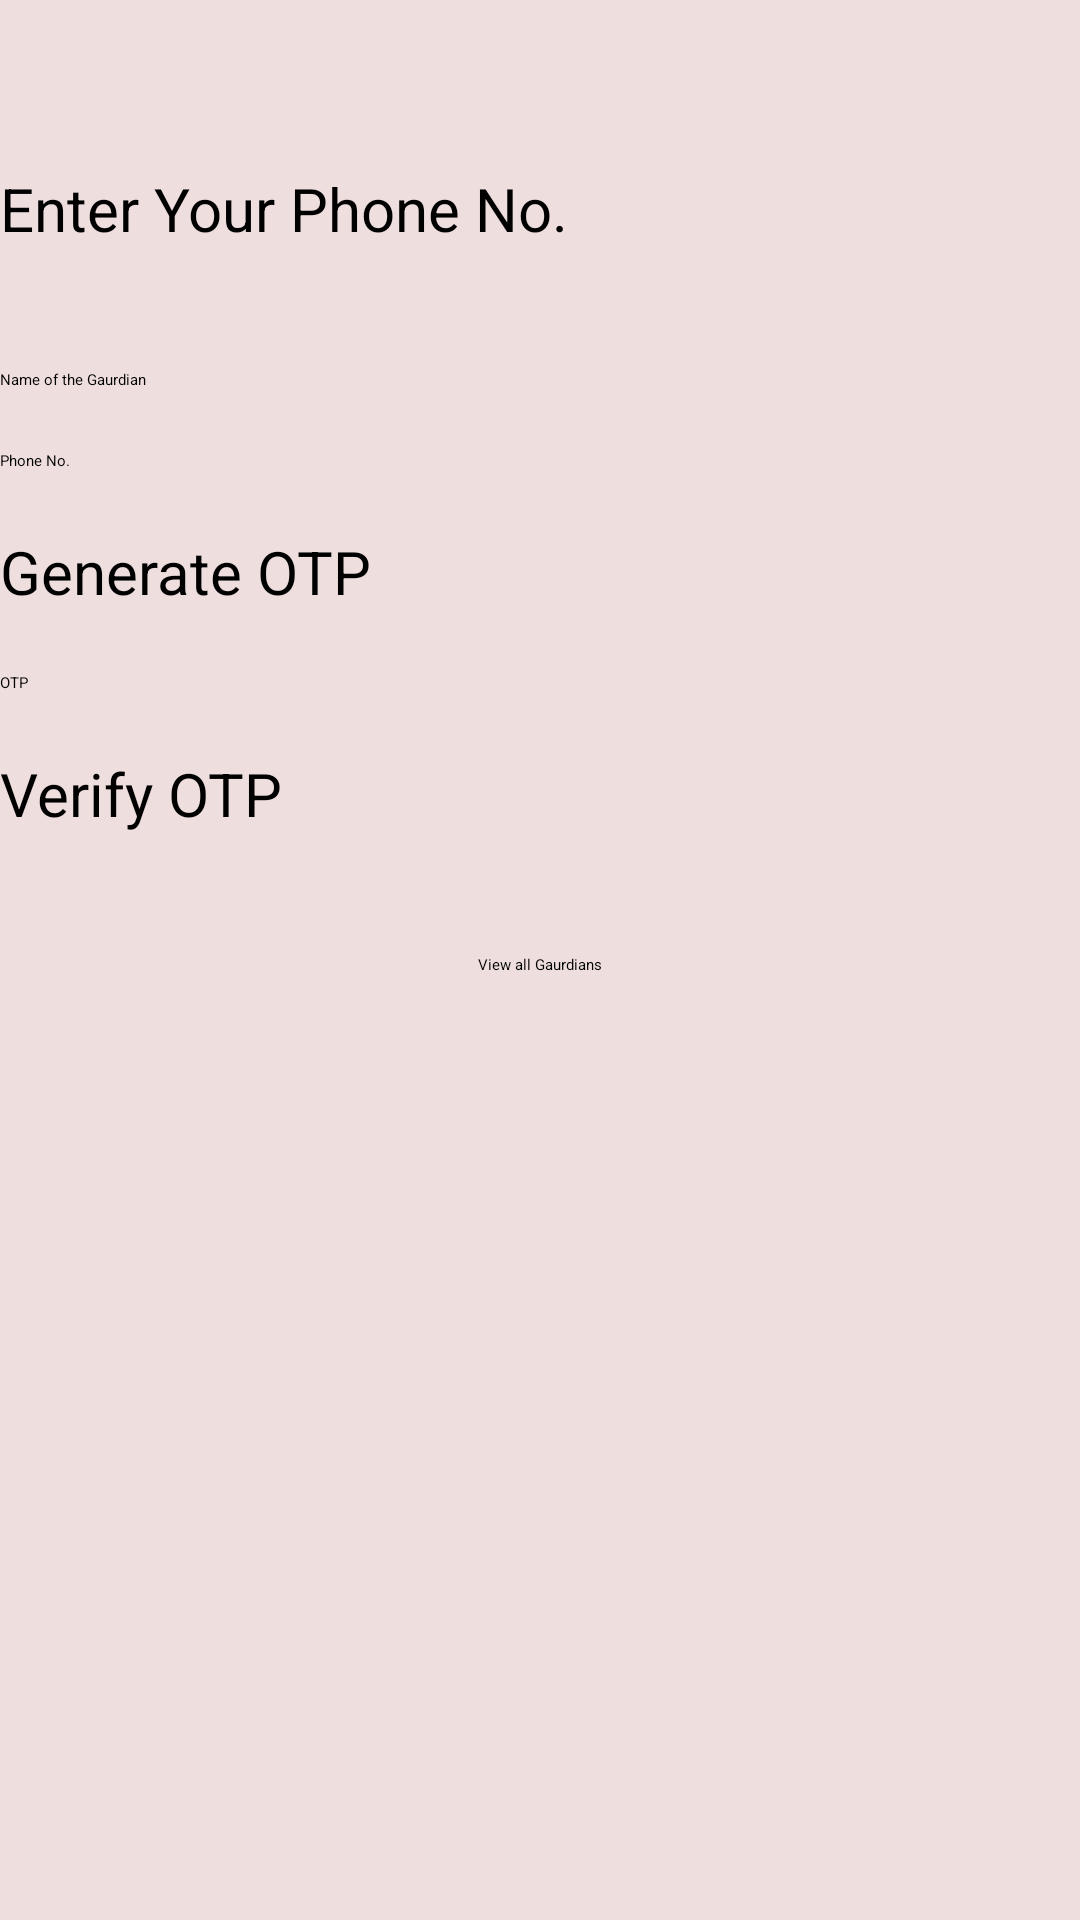

The Android layout XML behind this screen, and the referenced resources:
<!-- AndroidManifest.xml: application theme Theme.Emergon -->
<!-- res/layout/fragment_slideshow.xml -->
<?xml version="1.0" encoding="utf-8"?>
<RelativeLayout xmlns:android="http://schemas.android.com/apk/res/android"
    xmlns:app="http://schemas.android.com/apk/res-auto"
    xmlns:tools="http://schemas.android.com/tools"
    android:layout_width="match_parent"
    android:layout_height="match_parent"
    tools:context=".MainActivity"
    android:background="#EEDFDE"
    android:layout_margin="10dp">

    <TextView
        android:id="@+id/text"
        android:layout_width="200dp"
        android:layout_height="47dp"
        android:layout_below="@id/imageButton"
        android:layout_marginTop="0dp"
        android:layout_marginBottom="20dp"
        android:text="Enter Your Phone No."
        android:textSize="20dp" />

    <EditText
        android:id="@+id/gaurdian_name_input"
        android:layout_width="match_parent"
        android:layout_height="wrap_content"
        android:layout_below="@id/text"
        android:hint="Name of the Gaurdian" />

    <EditText
        android:id="@+id/phone"
        android:layout_width="match_parent"
        android:layout_height="wrap_content"
        android:layout_below="@id/gaurdian_name_input"
        android:layout_marginTop="20dp"
        android:hint="Phone No."
        android:inputType="phone" />
    <Button
        android:id="@+id/btngenerateOTP"
        android:layout_width="match_parent"
        android:layout_height="wrap_content"
        android:layout_below="@+id/phone"
        android:layout_marginTop="20dp"
        android:text="Generate OTP"
        android:textSize="20dp"/>

    <EditText
        android:id="@+id/otp"
        android:layout_width="match_parent"
        android:layout_height="wrap_content"
        android:layout_below="@id/btngenerateOTP"
        android:layout_marginTop="20dp"
        android:hint="OTP"
        android:inputType="number" />

    <Button
        android:id="@+id/btnverifyOTP"
        android:layout_width="match_parent"
        android:layout_height="wrap_content"
        android:layout_below="@+id/otp"
        android:layout_marginTop="20dp"
        android:enabled="false"
        android:text="Verify OTP"
        android:textSize="20dp" />

    <ProgressBar
        android:id="@+id/bar"
        android:layout_width="wrap_content"
        android:layout_height="wrap_content"
        android:layout_below="@+id/btnverifyOTP"
        android:layout_centerHorizontal="true"
        android:layout_marginTop="20dp"
        android:visibility="invisible" />

    <ImageButton
        android:id="@+id/imageButton"
        android:layout_width="50dp"
        android:layout_height="50dp"
        android:layout_alignParentTop="true"
        android:layout_alignParentRight="true"
        android:layout_marginStart="4dp"
        android:layout_marginTop="6dp"
        android:layout_marginRight="-4dp"
        android:layout_toEndOf="@+id/text"
        app:srcCompat="@drawable/ic_baseline_qr_code_scanner_24" />

    <Button
        android:id="@+id/viewg"
        android:layout_width="wrap_content"
        android:layout_height="wrap_content"
        android:layout_below="@id/bar"
        android:layout_centerHorizontal="true"
        android:layout_marginTop="20dp"
        android:text="View all Gaurdians" />

</RelativeLayout>
<!-- resources referenced by this layout -->
<resources>

</resources>
